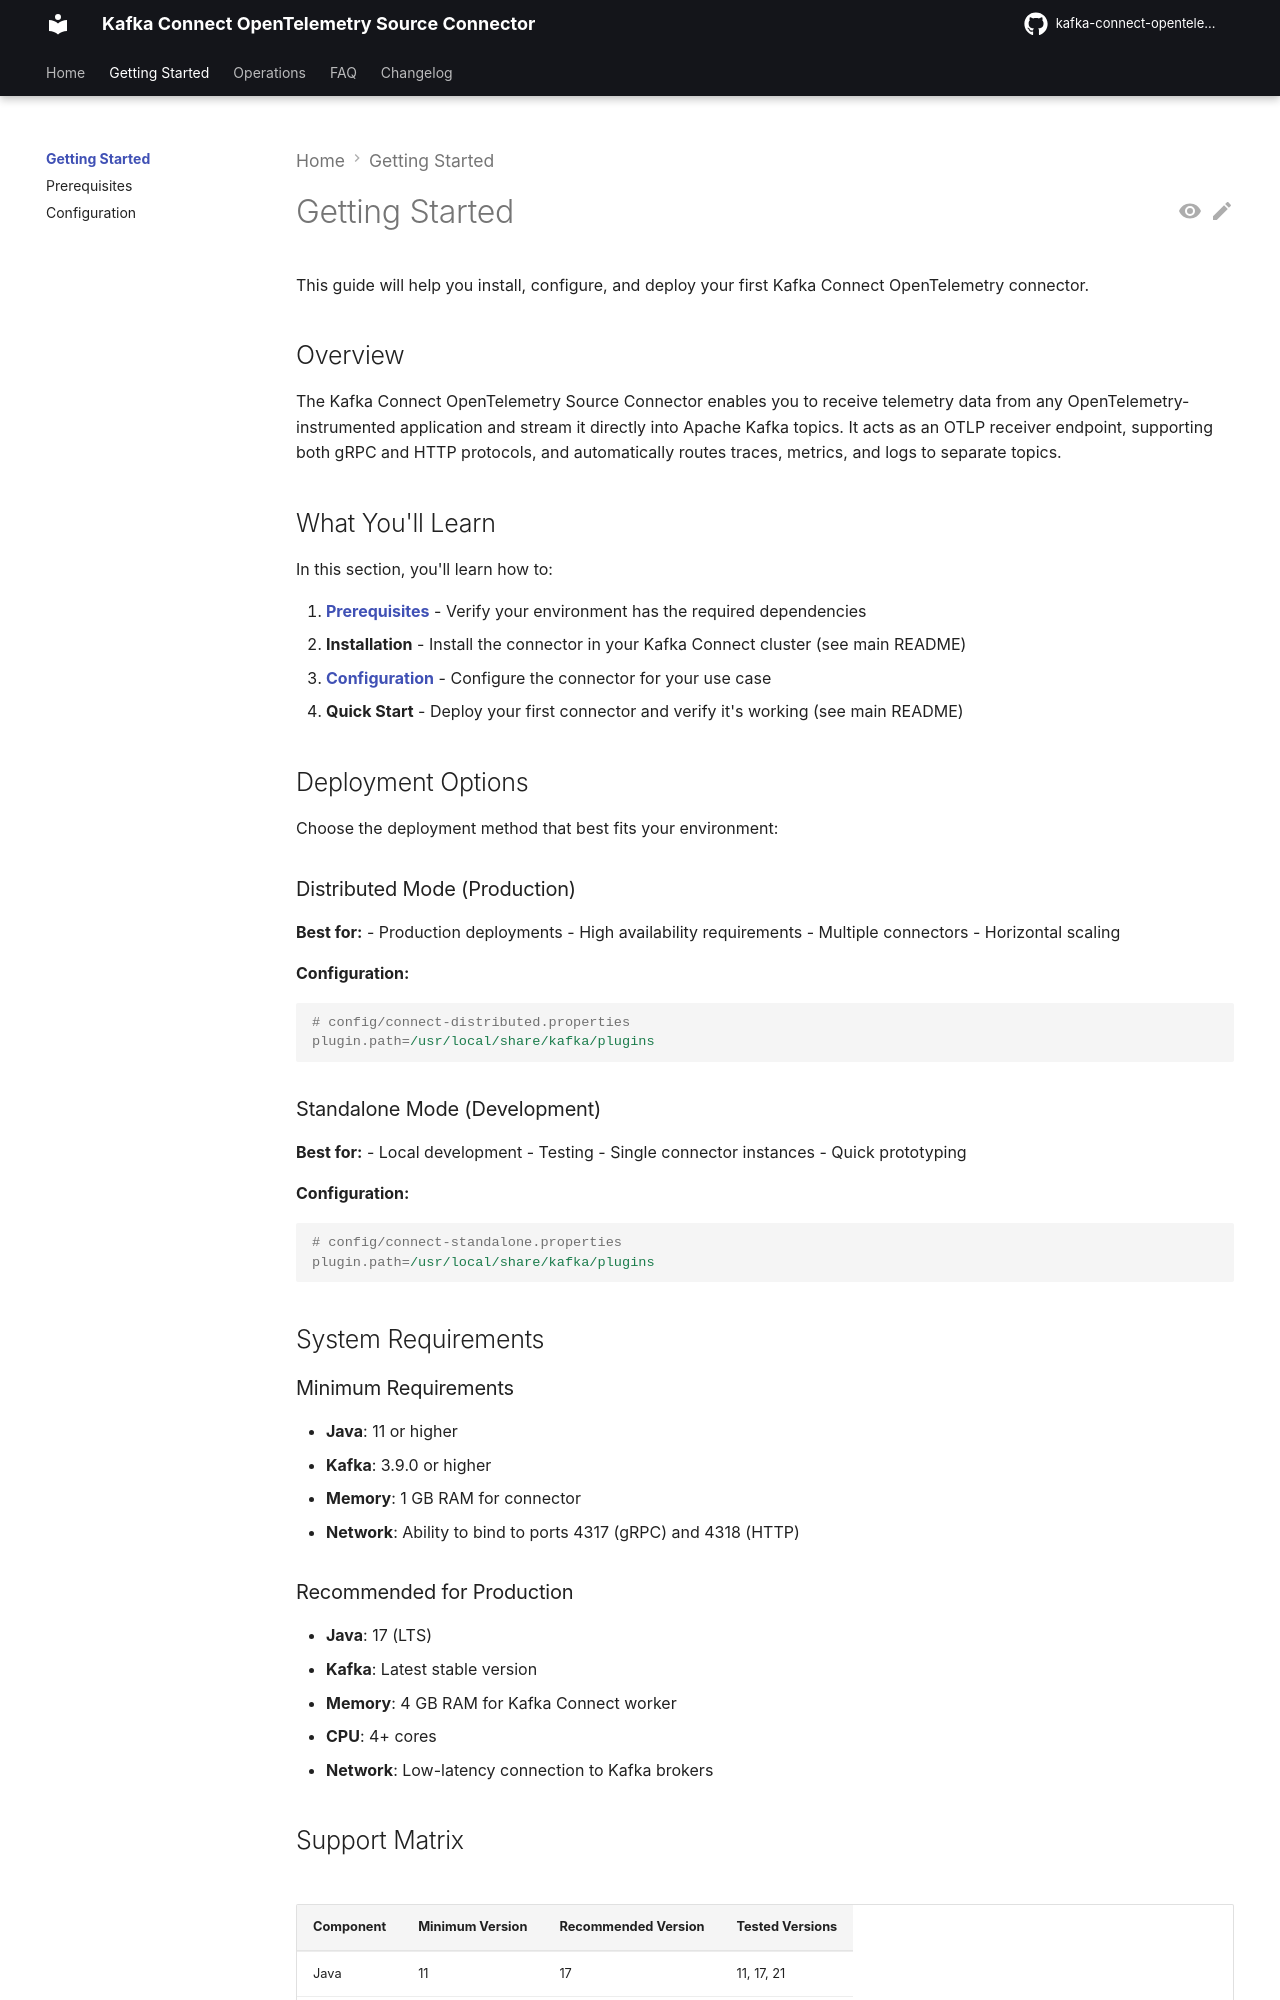

repository: conduktor/kafka-connect-opentelemetry · page: getting-started/index.html · generator: mkdocs

# Getting Started

This guide will help you install, configure, and deploy your first Kafka Connect OpenTelemetry connector.

## Overview

The Kafka Connect OpenTelemetry Source Connector enables you to receive telemetry data from any OpenTelemetry-instrumented application and stream it directly into Apache Kafka topics. It acts as an OTLP receiver endpoint, supporting both gRPC and HTTP protocols, and automatically routes traces, metrics, and logs to separate topics.

## What You'll Learn

In this section, you'll learn how to:

1. **[Prerequisites](prerequisites.md)** - Verify your environment has the required dependencies
2. **Installation** - Install the connector in your Kafka Connect cluster (see main README)
3. **[Configuration](configuration.md)** - Configure the connector for your use case
4. **Quick Start** - Deploy your first connector and verify it's working (see main README)

## Deployment Options

Choose the deployment method that best fits your environment:

### Distributed Mode (Production)

**Best for:**
- Production deployments
- High availability requirements
- Multiple connectors
- Horizontal scaling

**Configuration:**
```properties
# config/connect-distributed.properties
plugin.path=/usr/local/share/kafka/plugins
```

### Standalone Mode (Development)

**Best for:**
- Local development
- Testing
- Single connector instances
- Quick prototyping

**Configuration:**
```properties
# config/connect-standalone.properties
plugin.path=/usr/local/share/kafka/plugins
```

## System Requirements

### Minimum Requirements

- **Java**: 11 or higher
- **Kafka**: 3.9.0 or higher
- **Memory**: 1 GB RAM for connector
- **Network**: Ability to bind to ports 4317 (gRPC) and 4318 (HTTP)

### Recommended for Production

- **Java**: 17 (LTS)
- **Kafka**: Latest stable version
- **Memory**: 4 GB RAM for Kafka Connect worker
- **CPU**: 4+ cores
- **Network**: Low-latency connection to Kafka brokers
